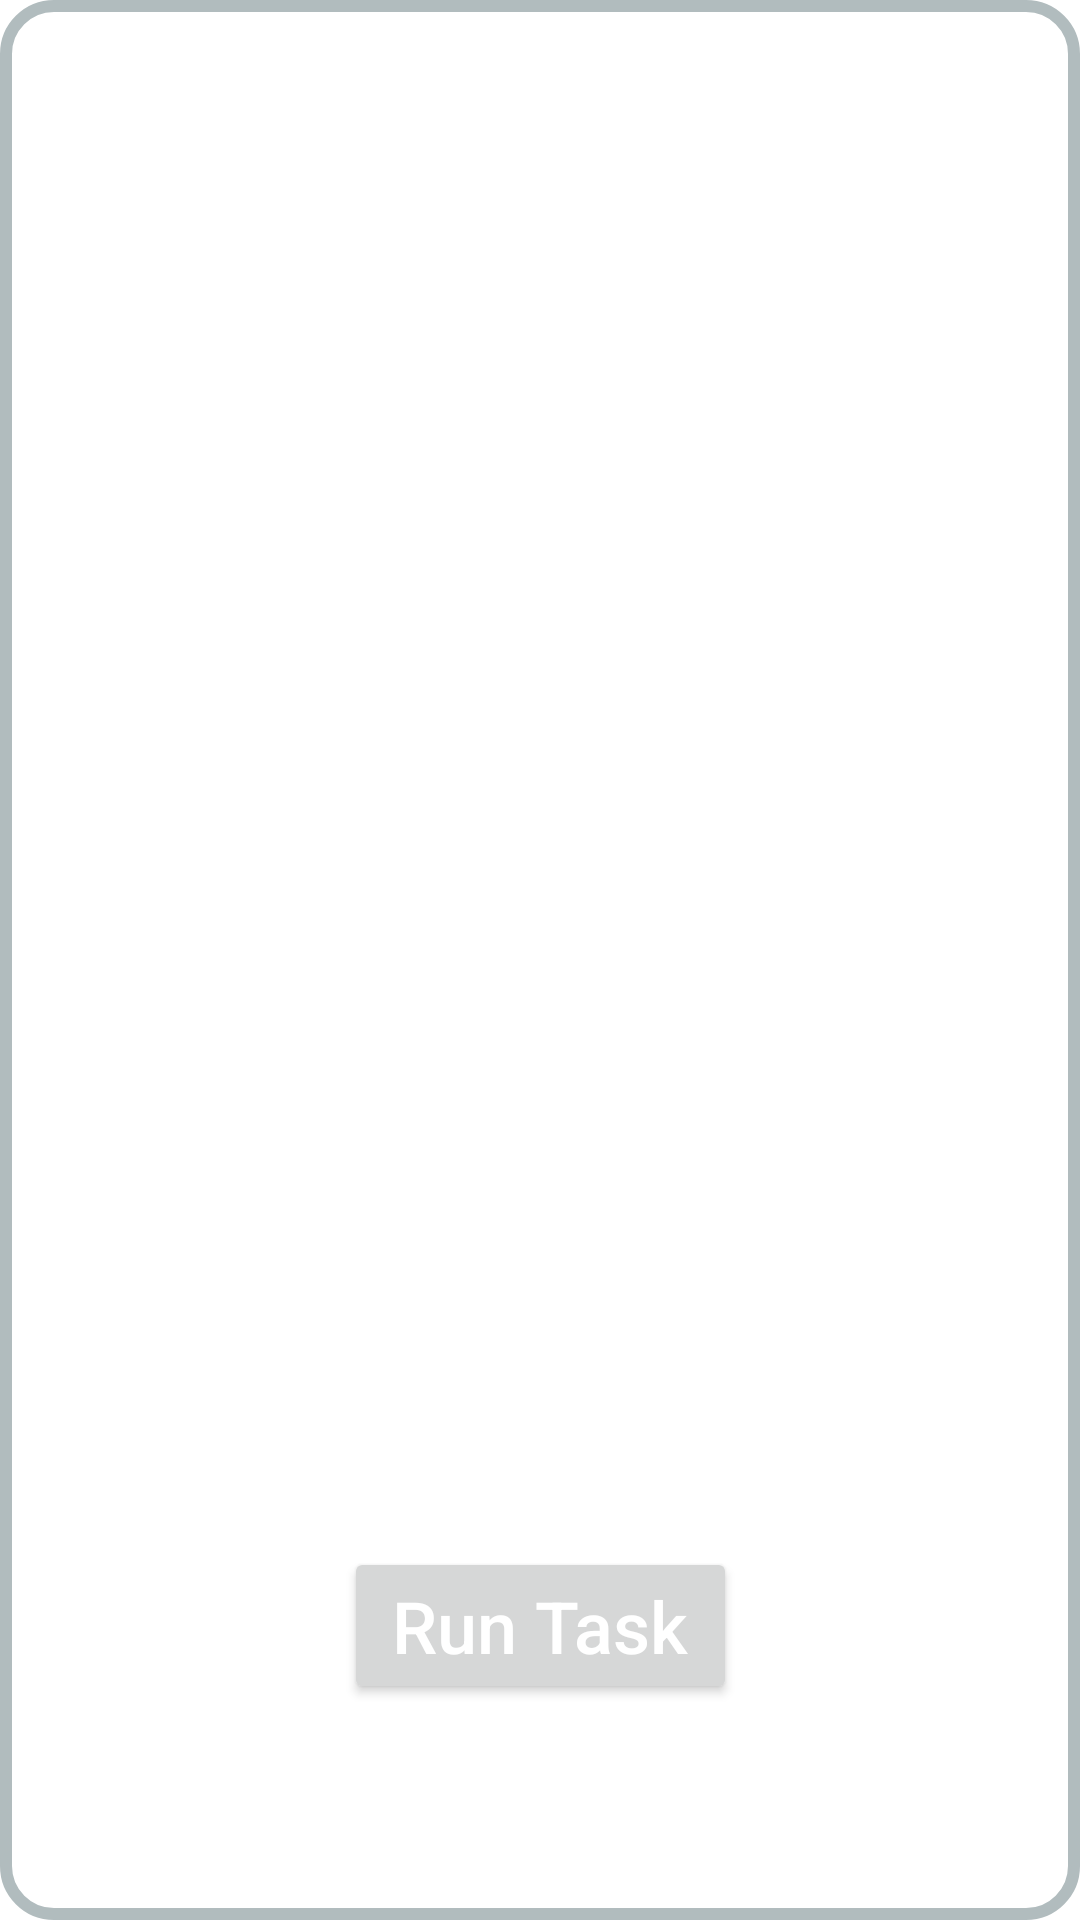

This screen was rendered from an Android layout file. Write that file and the resources it references.
<!-- AndroidManifest.xml: application theme Theme.TemiApp -->
<!-- res/layout/task_popup.xml -->
<?xml version="1.0" encoding="utf-8"?>
<androidx.constraintlayout.widget.ConstraintLayout xmlns:android="http://schemas.android.com/apk/res/android"
    xmlns:app="http://schemas.android.com/apk/res-auto"
    xmlns:tools="http://schemas.android.com/tools"
    android:layout_width="match_parent"
    android:layout_height="match_parent"
    android:background="@drawable/layout_border"
    android:padding="8dp"
    android:paddingStart="32dp"
    android:paddingEnd="32dp"
    >

    <TextView
        android:id="@+id/popupHeader"
        android:layout_width="0dp"
        android:layout_height="wrap_content"
        android:layout_marginTop="64dp"
        android:gravity="center"
        android:textAppearance="@style/header_text_style"
        app:layout_constraintEnd_toEndOf="parent"
        app:layout_constraintStart_toStartOf="parent"
        app:layout_constraintTop_toTopOf="parent" />

    <androidx.recyclerview.widget.RecyclerView
        android:id="@+id/taskSpecs"
        android:layout_width="0dp"
        android:layout_height="0dp"
        android:layout_marginStart="32dp"
        android:layout_marginTop="32dp"
        android:layout_marginEnd="32dp"
        android:layout_marginBottom="32dp"
        android:background="@drawable/rounded_recycler_view"
        app:circularflow_defaultRadius="32dp"
        app:layout_constraintBottom_toTopOf="@id/runTaskButton"
        app:layout_constraintEnd_toEndOf="parent"
        app:layout_constraintStart_toStartOf="parent"
        app:layout_constraintTop_toBottomOf="@id/popupHeader" />

    <Button
        android:id="@+id/runTaskButton"
        android:layout_width="wrap_content"
        android:layout_height="wrap_content"
        android:layout_marginBottom="64dp"
        android:gravity="center"
        android:paddingStart="16dp"
        android:paddingEnd="16dp"
        android:text="@string/run_task"
        android:textAppearance="@style/menu_text_style"
        android:textSize="24sp"
        app:layout_constraintBottom_toBottomOf="parent"
        app:layout_constraintEnd_toEndOf="parent"
        app:layout_constraintStart_toStartOf="parent"
        app:layout_constraintTop_toBottomOf="@+id/taskSpecs" />

</androidx.constraintlayout.widget.ConstraintLayout>
<!-- resources referenced by this layout -->
<resources>
  <!-- drawable layout_border (drawable) -->
  <?xml version="1.0" encoding="UTF-8"?>
  <shape xmlns:android="http://schemas.android.com/apk/res/android">
      <solid android:color="#FFFFFF"/>
      <stroke android:width="4dp" android:color="#B1BCBE" />
      <corners android:radius="16dp"/>
      <padding android:bottom="16dp"
          android:left="16dp"
          android:right="16dp"
          android:top="16dp"/>
      <margin android:bottom="16dp"
          android:left="16dp"
          android:right="16dp"
          android:top="16dp"/>
  </shape>
  <!-- drawable rounded_recycler_view (drawable) -->
  <shape xmlns:android="http://schemas.android.com/apk/res/android"
      android:shape="rectangle">
      <solid android:color="@color/white"/>
      <padding android:bottom="8dp"
          android:left="8dp"
          android:right="8dp"
          android:top="8dp"/>
      <margin android:bottom="8dp"
          android:left="8dp"
          android:right="8dp"
          android:top="8dp"/>
      <corners android:radius="32dp"/>
  </shape>
  <string name="run_task">Run Task</string>
  <style name="header_text_style" parent="@android:style/TextAppearance.DeviceDefault.Widget.ActionBar.Menu">
          <item name="android:textSize">40sp</item>
          <item name="android:textColor">@color/Blue</item>
          <item name="android:textStyle">bold</item>
          <item name="android:textAllCaps">false</item>
      </style>
  <style name="menu_text_style" parent="@android:style/TextAppearance.DeviceDefault.Widget.ActionBar.Menu">
          <item name="android:textSize">20sp</item>
          <item name="android:textColor">@color/white</item>
          <item name="android:textAllCaps">false</item>
      </style>
  <style name="Theme.TemiApp" parent="Theme.MaterialComponents.DayNight.DarkActionBar">
          
          <item name="colorPrimary">@color/purple_500</item>
          <item name="colorPrimaryVariant">@color/purple_700</item>
          <item name="colorOnPrimary">@color/white</item>
          
          <item name="colorSecondary">@color/teal_200</item>
          <item name="colorSecondaryVariant">@color/teal_700</item>
          <item name="colorOnSecondary">@color/black</item>
          
          <item name="android:statusBarColor">?attr/colorPrimaryVariant</item>
          
      </style>
  <color name="white">#FFFFFFFF</color>
  <color name="Blue">#2D55B4</color>
  <color name="purple_500">#FF6200EE</color>
  <color name="purple_700">#FF3700B3</color>
  <color name="teal_200">#FF03DAC5</color>
  <color name="teal_700">#FF018786</color>
  <color name="black">#FF000000</color>
</resources>
